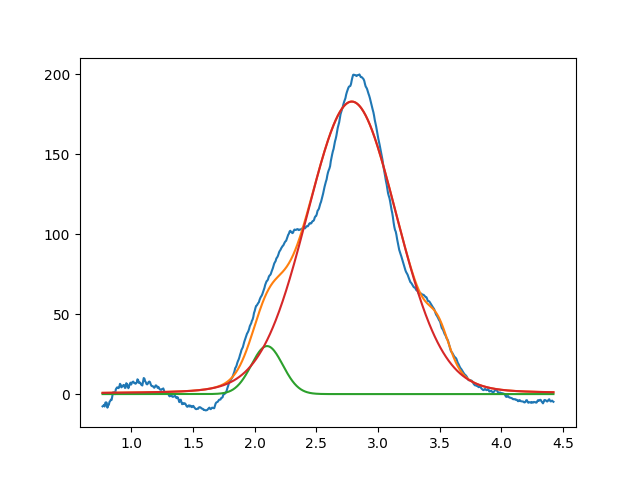

Data behind this chart, as committed beside it:
2.099999999999999645e+00, 2.999999999999999645e+01, 2.999999999999999334e-01, 9.999999999999998890e-01
2.786996702303634610e+00, 1.827933582430767387e+02, 8.646391858171588174e-01, 9.044922951302826197e-01
3.490256905761689676e+00, 1.711330131117177444e+01, 1.999999999853884491e-01, 9.999999999999998890e-01
